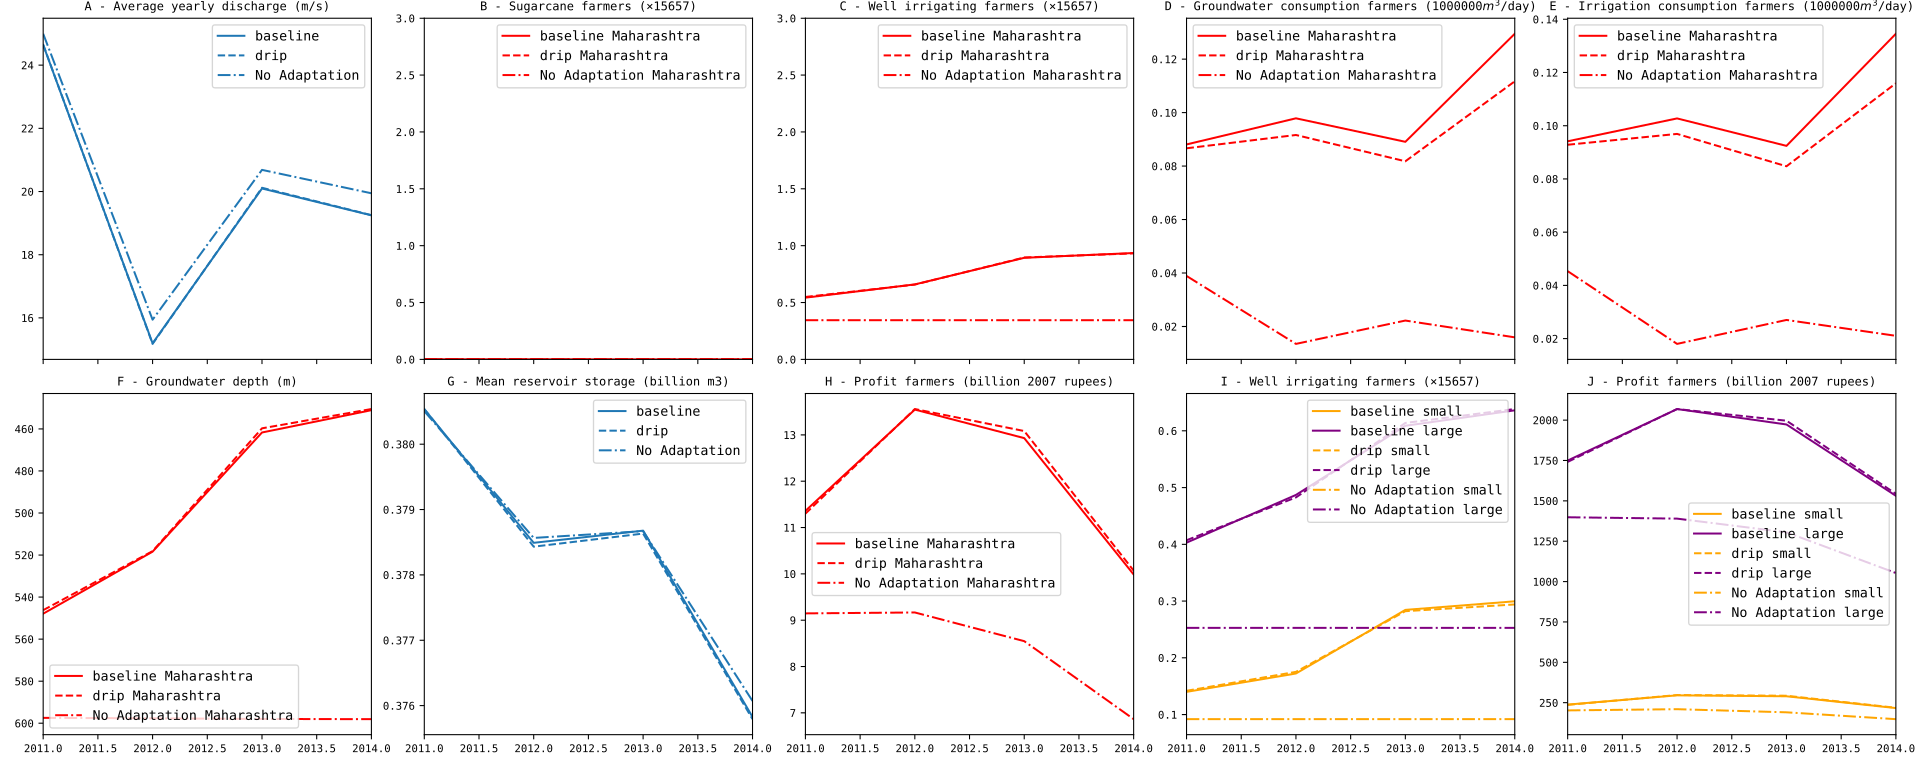

Values plotted in this chart, from the file beside it:
, discharge, well_irrigated_small, well_irrigated_large, reservoir_storage, n_farmers_sugarcane_MAHARASHTRA, n_farmers_irrigation_MAHARASHTRA, profit_MAHARASHTRA, profit_small, profit_large, groundwater_irrigation_MAHARASHTRA, total_irrigation_MAHARASHTRA, groundwater_depth_MAHARASHTRA
2011, 24.99, 0.09191, 0.2527, 380505612, 59.0, 0.3446, 9.147, 202.2, 1398, 38905, 45352, 597.4
2012, 15.94, 0.09191, 0.2527, 378565840, 59.0, 0.3446, 9.932, 227.3, 1506, 13496, 18023, 597.7
2013, 20.69, 0.09191, 0.2527, 378669605, 59.0, 0.3446, 10.27, 228.7, 1568, 22225, 27017, 598
2014, 19.94, 0.09191, 0.2527, 376070516, 59.0, 0.3446, 9.234, 199.1, 1417, 15945, 21055, 598.1
